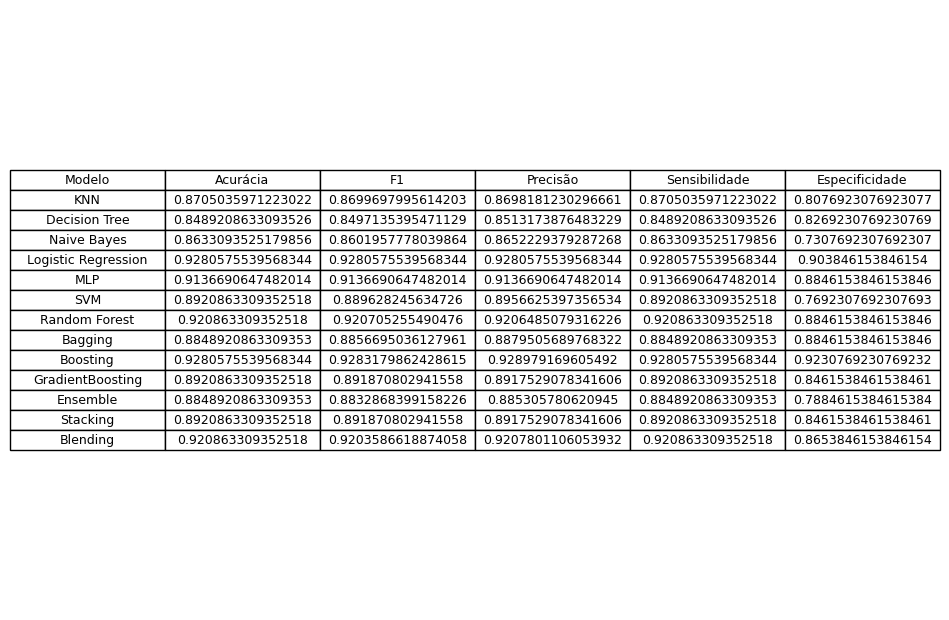

The data file committed next to this chart (first rows):
Modelo, Acurácia, F1, Precisão, Sensibilidade, Especificidade
KNN, 0.8705, 0.87, 0.8698, 0.8705, 0.8077
Decision Tree, 0.8489, 0.8497, 0.8513, 0.8489, 0.8269
Naive Bayes, 0.8633, 0.8602, 0.8652, 0.8633, 0.7308
Logistic Regression, 0.9281, 0.9281, 0.9281, 0.9281, 0.9038
MLP, 0.9137, 0.9137, 0.9137, 0.9137, 0.8846
SVM, 0.8921, 0.8896, 0.8957, 0.8921, 0.7692
Random Forest, 0.9209, 0.9207, 0.9206, 0.9209, 0.8846
Bagging, 0.8849, 0.8857, 0.888, 0.8849, 0.8846
Boosting, 0.9281, 0.9283, 0.929, 0.9281, 0.9231
GradientBoosting, 0.8921, 0.8919, 0.8918, 0.8921, 0.8462
Ensemble, 0.8849, 0.8833, 0.8853, 0.8849, 0.7885
Stacking, 0.8921, 0.8919, 0.8918, 0.8921, 0.8462
Blending, 0.9209, 0.9204, 0.9208, 0.9209, 0.8654
